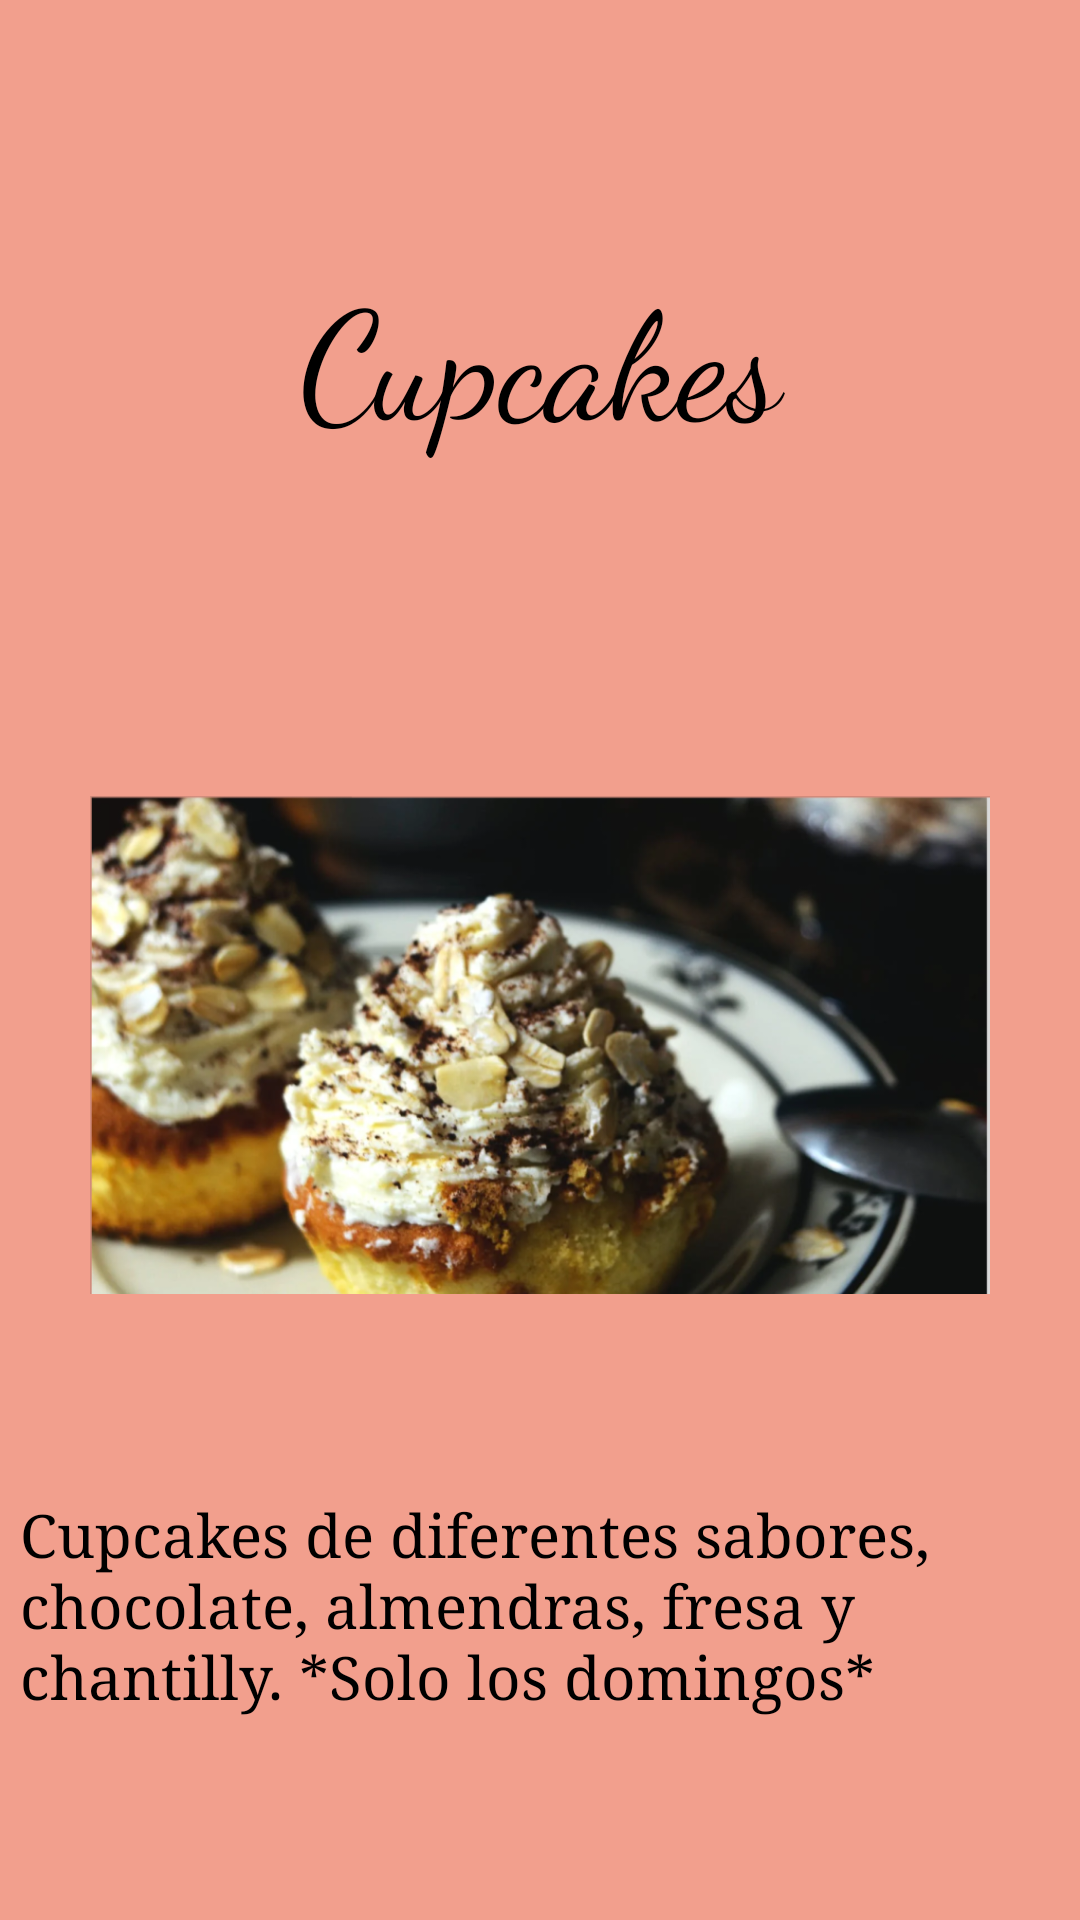

Android layout source for this screen:
<!-- AndroidManifest.xml: application theme Theme.CafeteriaLaPepita -->
<!-- res/layout/activity_pop_up42.xml -->
<?xml version="1.0" encoding="utf-8"?>
<LinearLayout
    xmlns:android="http://schemas.android.com/apk/res/android"
    xmlns:app="http://schemas.android.com/apk/res-auto"
    xmlns:tools="http://schemas.android.com/tools"
    android:layout_width="match_parent"
    android:layout_height="match_parent"
    android:background="#F29F8D"
    android:gravity="center"
    android:orientation="vertical"
    tools:context=".PopUp4_2">

    <TextView
        android:layout_width="match_parent"
        android:layout_height="100dp"
        android:fontFamily="cursive"
        android:gravity="center"
        android:text="Cupcakes"
        android:textColor="#000"
        android:textSize="50dp" />

    <ImageView
        android:layout_width="300dp"
        android:layout_height="260dp"
        android:layout_marginTop="50dp"
        android:layout_marginBottom="20sp"
        android:src="@drawable/popup4_2" />

    <TextView
        android:layout_width="match_parent"
        android:layout_height="wrap_content"
        android:text="Cupcakes de diferentes sabores, chocolate, almendras, fresa y chantilly.
*Solo los domingos*"
        android:textSize="20dp"
        android:layout_marginLeft="20px"
        android:layout_marginRight="20px"
        android:fontFamily="times"
        android:textColor="#000"
        />
</LinearLayout>
<!-- resources referenced by this layout -->
<resources>
  <!-- drawable popup4_2: png bitmap (drawable, 632661 bytes) -->
  <style name="Theme.CafeteriaLaPepita" parent="Theme.MaterialComponents.DayNight.NoActionBar">
          
          <item name="colorPrimary">@color/purple_500</item>
          <item name="colorPrimaryVariant">@color/purple_700</item>
          <item name="colorOnPrimary">@color/white</item>
          
          <item name="colorSecondary">@color/teal_200</item>
          <item name="colorSecondaryVariant">@color/teal_700</item>
          <item name="colorOnSecondary">@color/black</item>
          
          <item name="android:statusBarColor">?attr/colorPrimaryVariant</item>
          
      </style>
  <color name="purple_500">#FF6200EE</color>
  <color name="purple_700">#FF3700B3</color>
  <color name="white">#FFFFFFFF</color>
  <color name="teal_200">#FF03DAC5</color>
  <color name="teal_700">#FF018786</color>
  <color name="black">#FF000000</color>
</resources>
